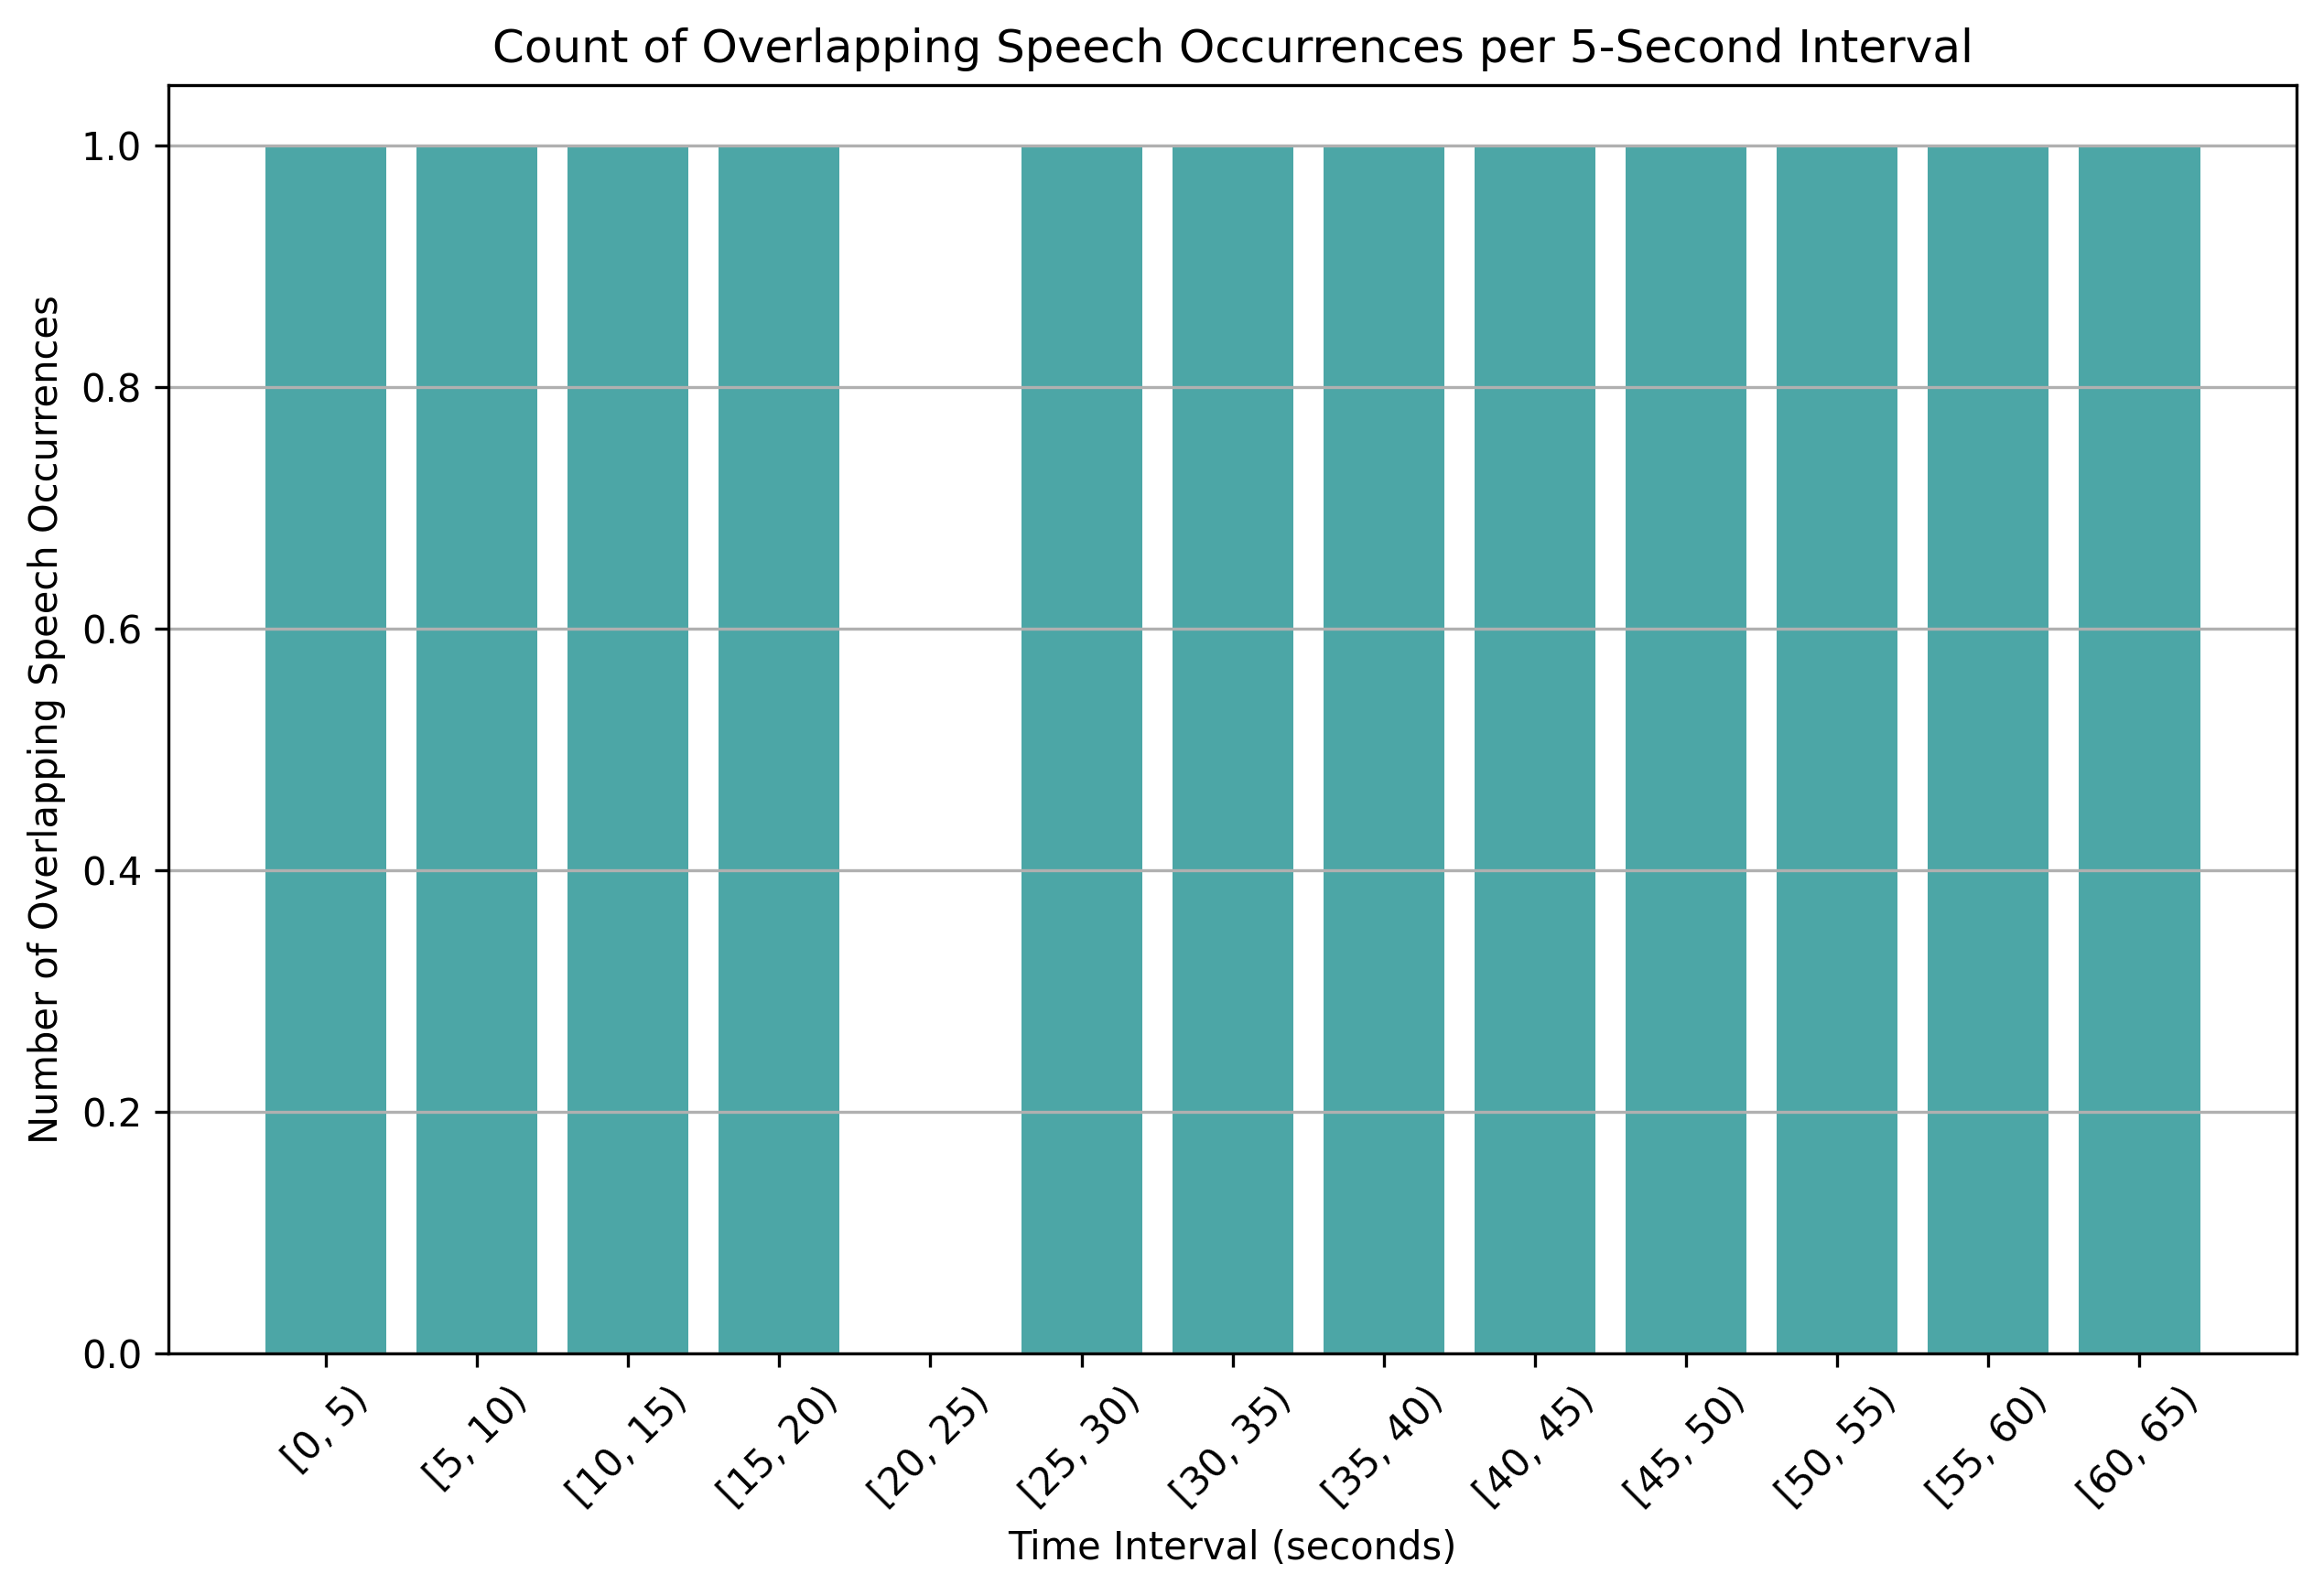

The data file committed next to this chart (first rows):
time_bin, overlap_count
[0, 5), 1
[5, 10), 1
[10, 15), 1
[15, 20), 1
[20, 25), 0
[25, 30), 1
[30, 35), 1
[35, 40), 1
[40, 45), 1
[45, 50), 1
[50, 55), 1
[55, 60), 1
[60, 65), 1
